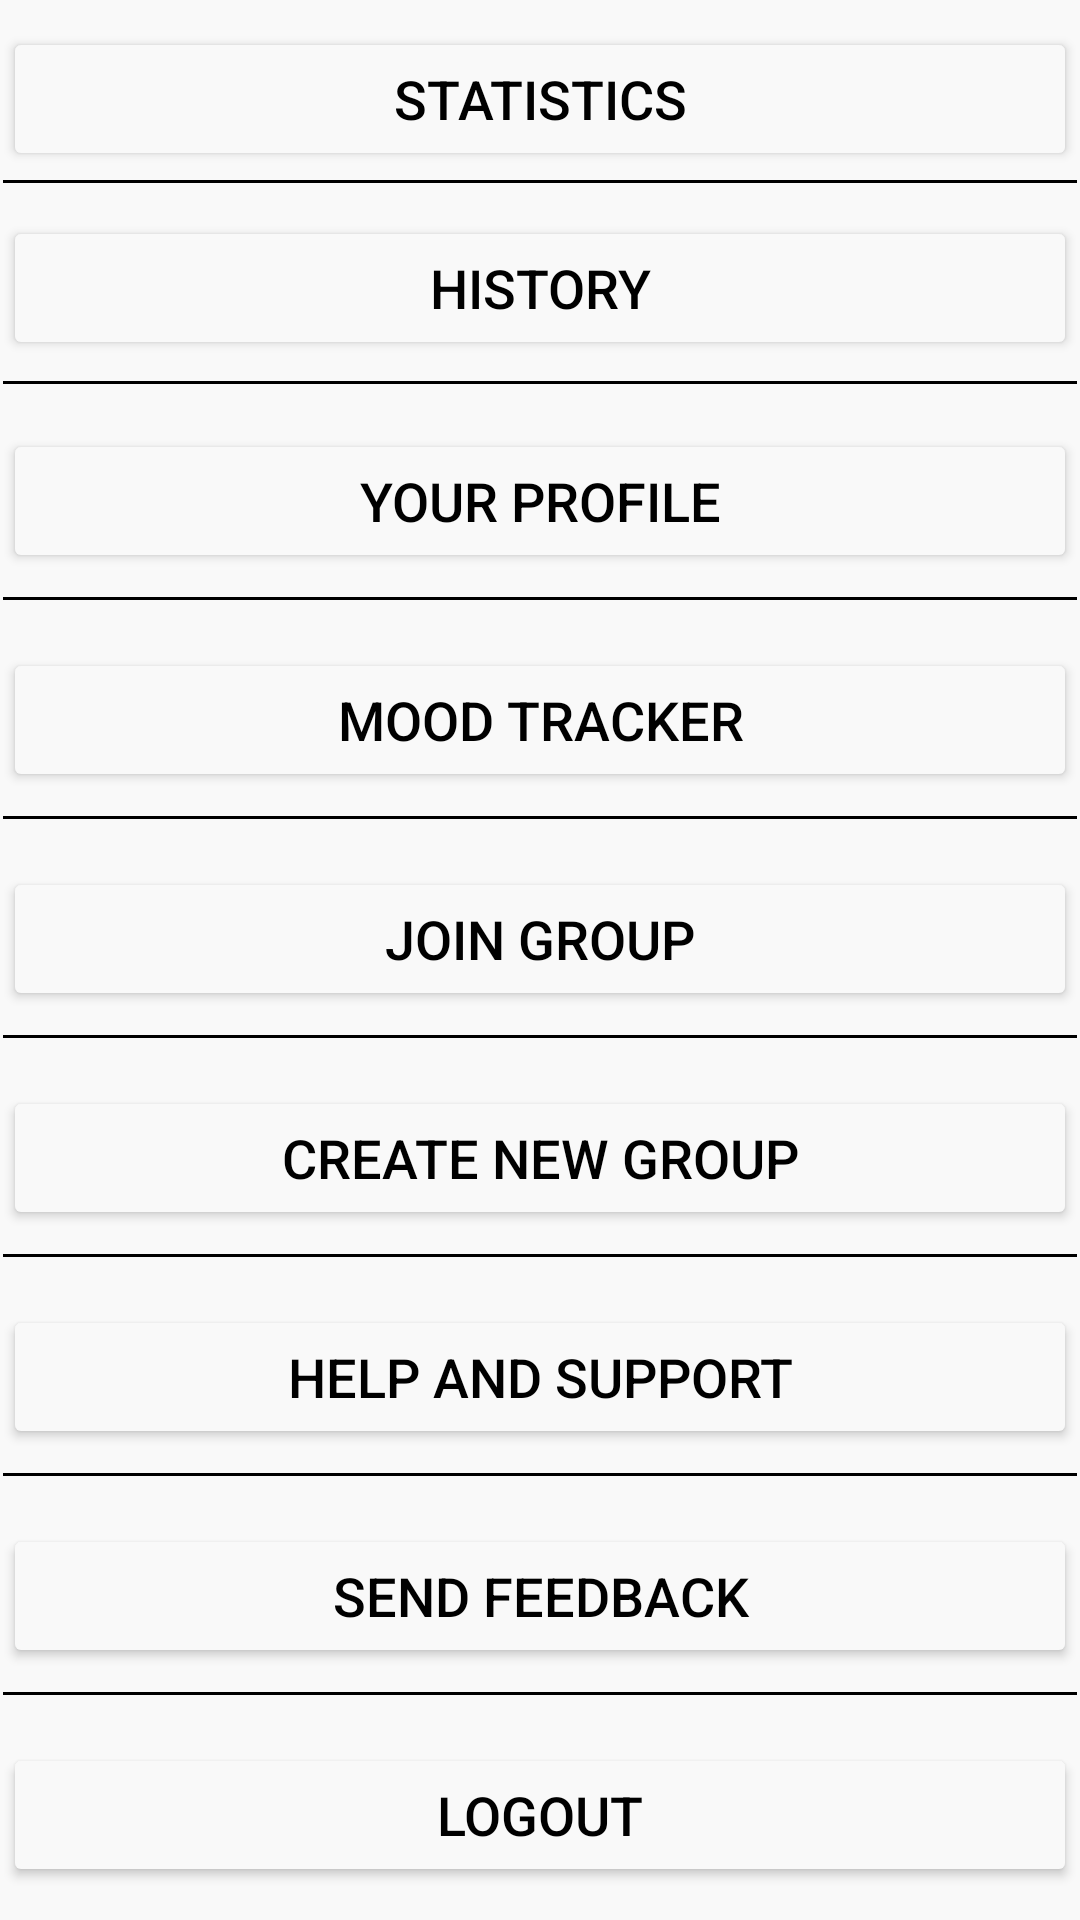

Write the Android layout XML for this screen, with the resource values it uses.
<!-- AndroidManifest.xml: application theme Theme.MiniProject5thSem -->
<!-- res/layout/activity_menu.xml -->
<?xml version="1.0" encoding="utf-8"?>
<LinearLayout xmlns:android="http://schemas.android.com/apk/res/android"
    android:layout_width="match_parent"
    android:layout_height="match_parent"
    android:orientation="vertical"
    android:padding="1dp"
    android:gravity="center_horizontal"
    android:background="#f9f9f9">

    <Button
        android:id="@+id/button1"
        android:layout_width="match_parent"
        android:layout_height="wrap_content"
        android:text="Statistics"
        android:textColor="#000000"
        android:textSize="18sp"
        android:backgroundTint="#f9f9f9"
        android:layout_marginTop="8dp" />
    <View
        android:layout_width="400dp"
        android:layout_height="1dp"
        android:layout_marginTop="3dp"
        android:layout_marginBottom="3dp"
        android:background="@android:color/black" />

    <Button
        android:id="@+id/button2"
        android:layout_width="match_parent"
        android:layout_height="wrap_content"
        android:text="History"
        android:textColor="#000000"
        android:textSize="18sp"
        android:backgroundTint="#f9f9f9"
        android:layout_marginTop="8dp" />
    <View
        android:layout_width="400dp"
        android:layout_height="1dp"
        android:layout_marginTop="7dp"
        android:layout_marginBottom="7dp"
        android:background="@android:color/black" />

    <Button
        android:id="@+id/button3"
        android:layout_width="match_parent"
        android:layout_height="wrap_content"
        android:text="Your profile"
        android:textColor="#000000"
        android:textSize="18sp"
        android:backgroundTint="#f9f9f9"
        android:layout_marginTop="8dp" />
    <View
        android:layout_width="400dp"
        android:layout_height="1dp"
        android:layout_marginTop="8dp"
        android:layout_marginBottom="8dp"
        android:background="@android:color/black" />

    <Button
        android:id="@+id/button4"
        android:layout_width="match_parent"
        android:layout_height="wrap_content"
        android:text="Mood tracker"
        android:textColor="#000000"
        android:textSize="18sp"
        android:backgroundTint="#f9f9f9"
        android:layout_marginTop="8dp" />
    <View
        android:layout_width="400dp"
        android:layout_height="1dp"
        android:layout_marginTop="8dp"
        android:layout_marginBottom="8dp"
        android:background="@android:color/black" />

    <Button
        android:id="@+id/button5"
        android:layout_width="match_parent"
        android:layout_height="wrap_content"
        android:text="Join group"
        android:textColor="#000000"
        android:textSize="18sp"
        android:backgroundTint="#f9f9f9"
        android:layout_marginTop="8dp" />
    <View
        android:layout_width="400dp"
        android:layout_height="1dp"
        android:layout_marginTop="8dp"
        android:layout_marginBottom="8dp"
        android:background="@android:color/black" />

    <Button
        android:id="@+id/button6"
        android:layout_width="match_parent"
        android:layout_height="wrap_content"
        android:text="Create new group"
        android:textColor="#000000"
        android:textSize="18sp"
        android:backgroundTint="#f9f9f9"
        android:layout_marginTop="8dp" />
    <View
        android:layout_width="400dp"
        android:layout_height="1dp"
        android:layout_marginTop="8dp"
        android:layout_marginBottom="8dp"
        android:background="@android:color/black" />

    <Button
        android:id="@+id/button7"
        android:layout_width="match_parent"
        android:layout_height="wrap_content"
        android:text="Help and Support"
        android:textColor="#000000"
        android:textSize="18sp"
        android:backgroundTint="#f9f9f9"
        android:layout_marginTop="8dp" />
    <View
        android:layout_width="400dp"
        android:layout_height="1dp"
        android:layout_marginTop="8dp"
        android:layout_marginBottom="8dp"
        android:background="@android:color/black" />

    <Button
        android:id="@+id/button8"
        android:layout_width="match_parent"
        android:layout_height="wrap_content"
        android:text="Send feedback"
        android:textColor="#000000"
        android:textSize="18sp"
        android:backgroundTint="#f9f9f9"
        android:layout_marginTop="8dp" />

    <View
        android:layout_width="400dp"
        android:layout_height="1dp"
        android:layout_marginTop="8dp"
        android:layout_marginBottom="8dp"
        android:background="@android:color/black" />

    <Button
        android:id="@+id/button9"
        android:layout_width="match_parent"
        android:layout_height="wrap_content"
        android:text="Logout"
        android:textColor="#000000"
        android:textSize="18sp"
        android:backgroundTint="#f9f9f9"
        android:layout_marginTop="8dp" />

</LinearLayout>
<!-- resources referenced by this layout -->
<resources>
  <style name="Theme.MiniProject5thSem" parent="Base.Theme.MiniProject5thSem" />
  <style name="Base.Theme.MiniProject5thSem" parent="Theme.Material3.DayNight.NoActionBar">
          
          
      </style>
</resources>
